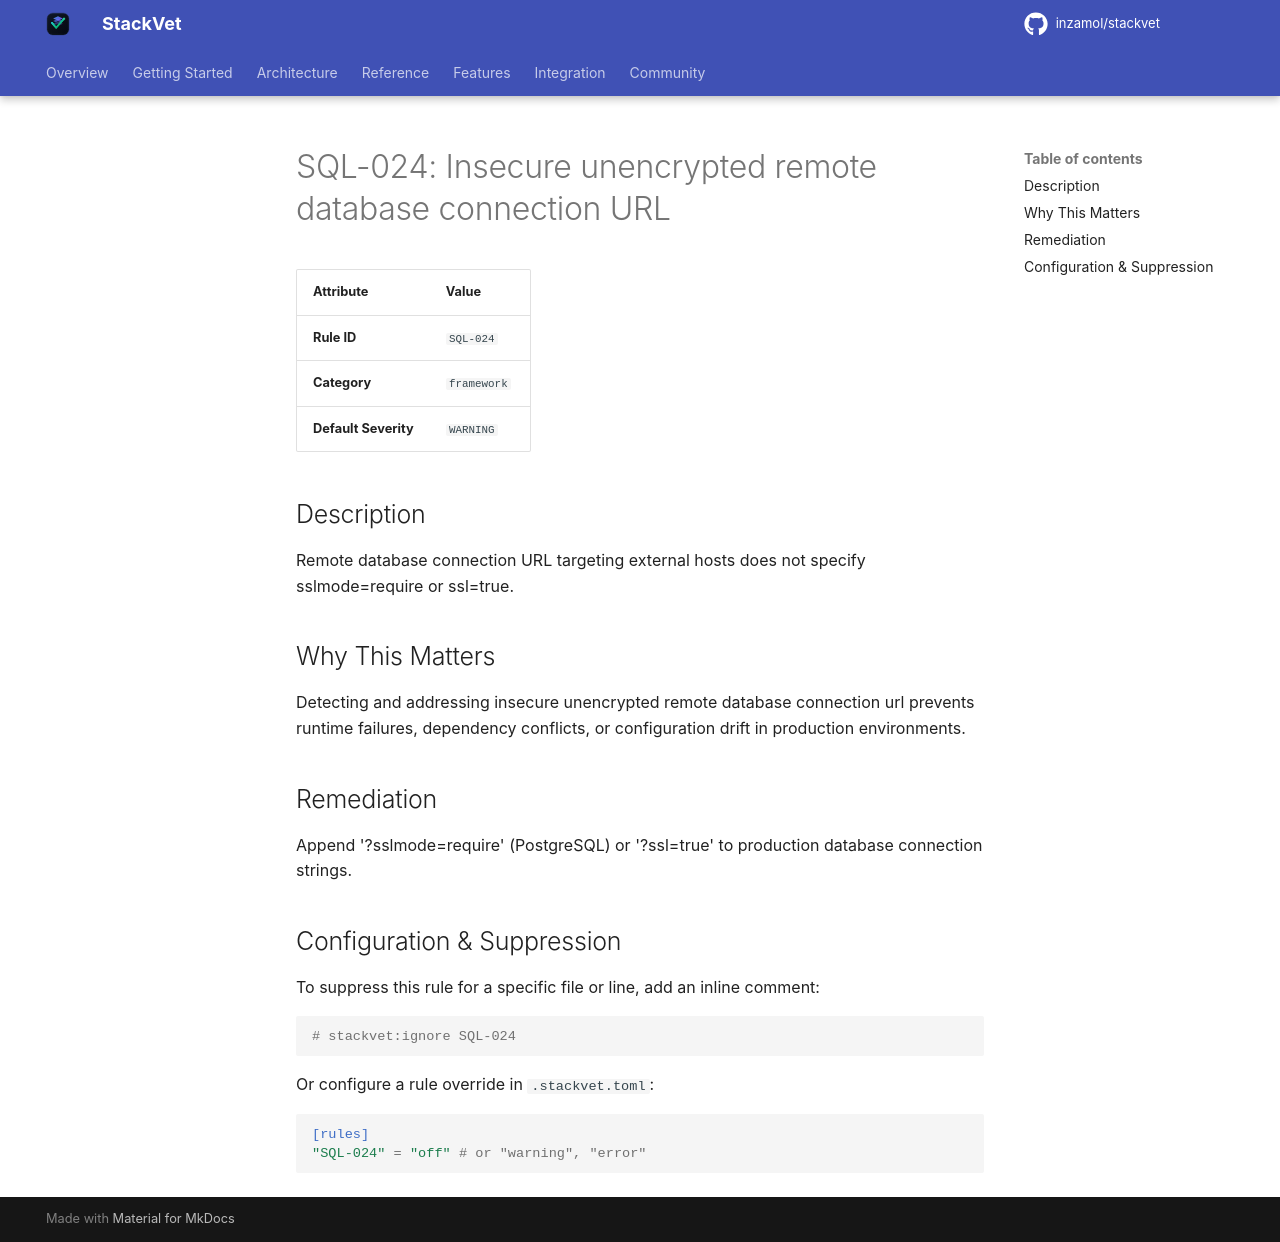

repository: inzamol/stackvet · page: rules/SQL-024/index.html · generator: mkdocs

# SQL-024: Insecure unencrypted remote database connection URL

| Attribute | Value |
|-----------|-------|
| **Rule ID** | `SQL-024` |
| **Category** | `framework` |
| **Default Severity** | `WARNING` |

## Description
Remote database connection URL targeting external hosts does not specify sslmode=require or ssl=true.

## Why This Matters
Detecting and addressing insecure unencrypted remote database connection url prevents runtime failures, dependency conflicts, or configuration drift in production environments.

## Remediation
Append '?sslmode=require' (PostgreSQL) or '?ssl=true' to production database connection strings.

## Configuration & Suppression
To suppress this rule for a specific file or line, add an inline comment:

```python
# stackvet:ignore SQL-024
```

Or configure a rule override in `.stackvet.toml`:

```toml
[rules]
"SQL-024" = "off" # or "warning", "error"
```
